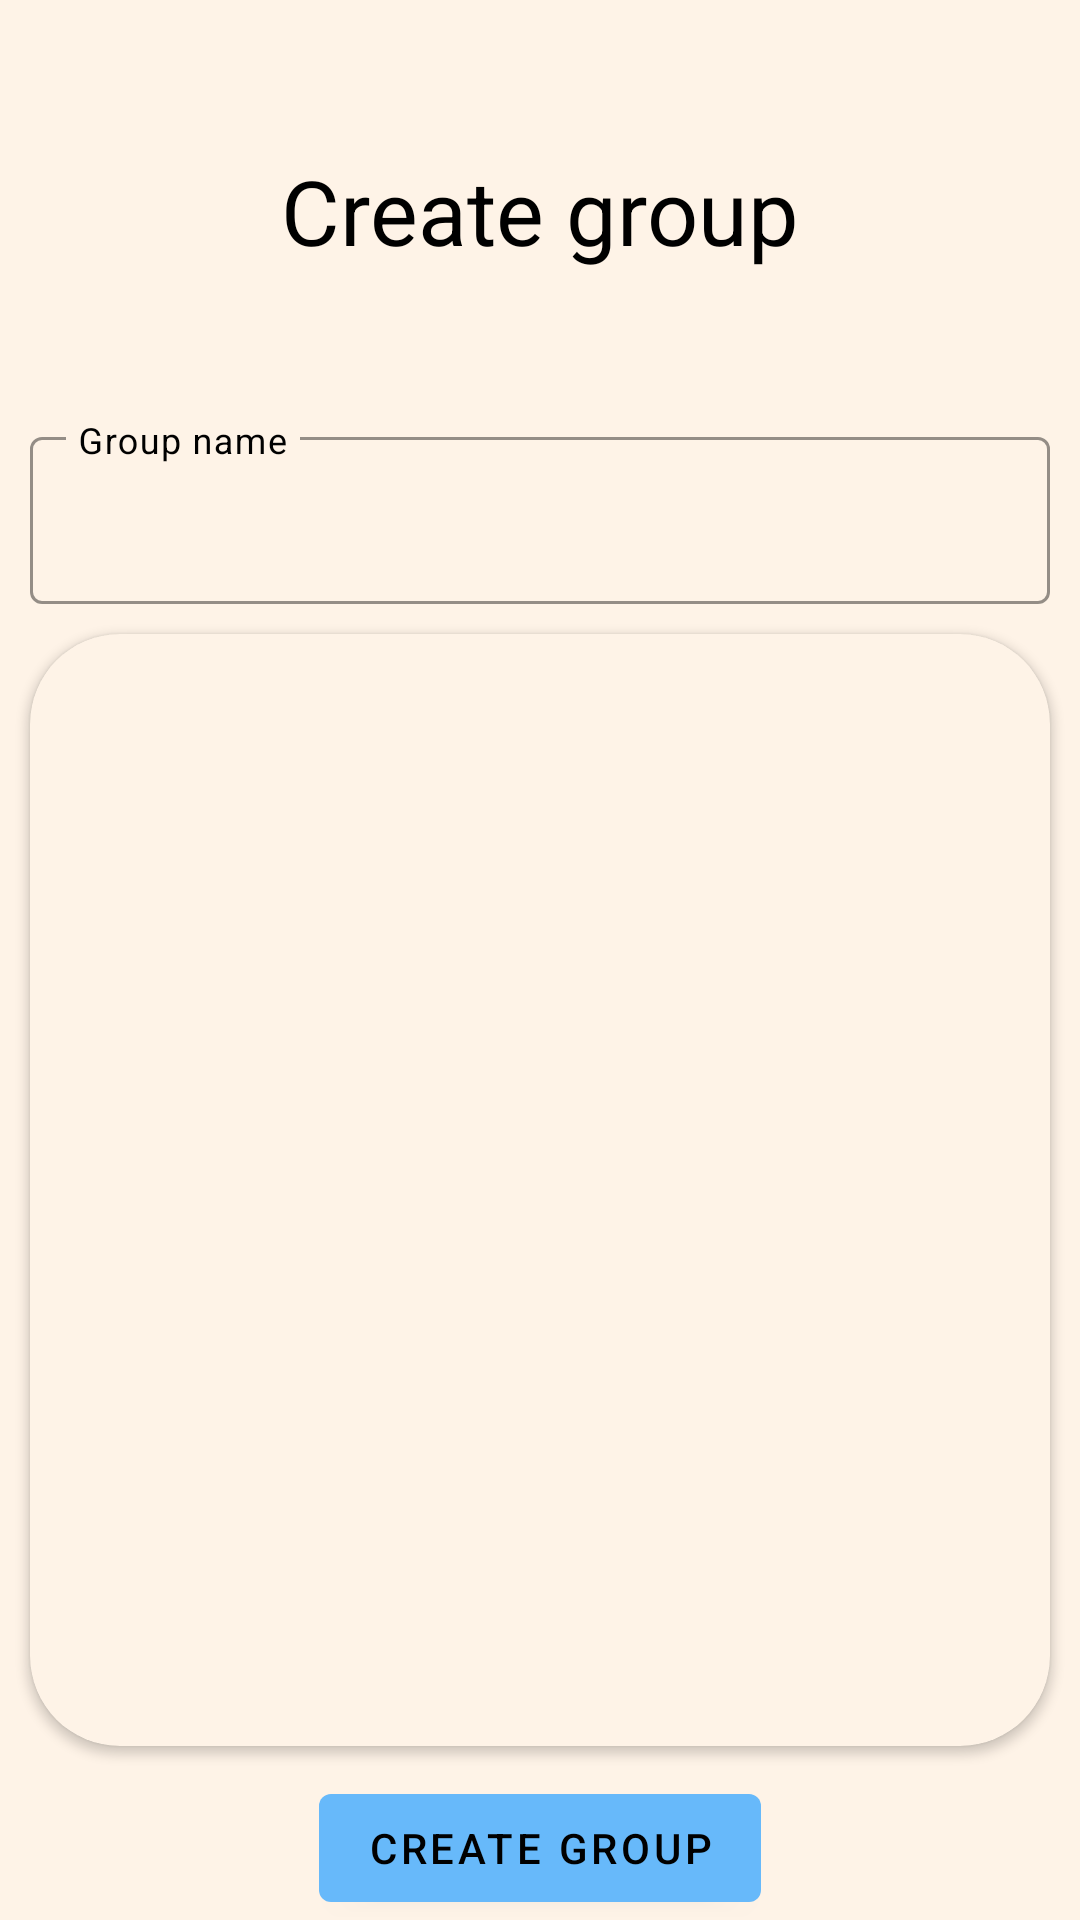

Write the Android layout XML for this screen, with the resource values it uses.
<!-- AndroidManifest.xml: application theme Theme.Forstandroid -->
<!-- res/layout/fragment_chat_group_create.xml -->
<?xml version="1.0" encoding="utf-8"?>
<androidx.constraintlayout.widget.ConstraintLayout xmlns:android="http://schemas.android.com/apk/res/android"
    xmlns:app="http://schemas.android.com/apk/res-auto"
    xmlns:tools="http://schemas.android.com/tools"
    android:layout_width="match_parent"
    android:layout_height="match_parent"
    android:background="@color/background">

    <TextView
        android:id="@+id/groupCreateTitle"
        android:layout_width="wrap_content"
        android:layout_height="wrap_content"
        android:layout_marginTop="50dp"
        android:text="@string/create_group"
        android:textColor="@color/on_background"
        android:textSize="30sp"
        app:layout_constraintEnd_toEndOf="parent"
        app:layout_constraintStart_toStartOf="parent"
        app:layout_constraintTop_toTopOf="parent" />

    <com.google.android.material.textfield.TextInputLayout
        android:id="@+id/groupNameLayout"
        style="@style/Widget.MaterialComponents.TextInputLayout.OutlinedBox"
        android:layout_width="0dp"
        android:layout_height="wrap_content"
        android:layout_marginHorizontal="10dp"
        android:layout_marginTop="50dp"
        android:hint="@string/group_name"
        android:textColorHint="@color/on_background"
        app:boxStrokeColor="@color/on_background"
        app:expandedHintEnabled="false"
        app:hintAnimationEnabled="false"
        app:layout_constraintEnd_toEndOf="parent"
        app:layout_constraintStart_toStartOf="parent"
        app:layout_constraintTop_toBottomOf="@id/groupCreateTitle">

        <com.google.android.material.textfield.TextInputEditText
            android:id="@+id/groupNameInput"
            android:layout_width="match_parent"
            android:layout_height="wrap_content"
            android:inputType="text"
            android:textCursorDrawable="@null" />
    </com.google.android.material.textfield.TextInputLayout>

    <androidx.cardview.widget.CardView
        android:layout_width="0dp"
        android:layout_height="0dp"
        android:layout_margin="10dp"
        app:cardBackgroundColor="@color/background"
        app:cardCornerRadius="30dp"
        app:layout_constraintBottom_toTopOf="@id/groupCreateButton"
        app:layout_constraintEnd_toEndOf="parent"
        app:layout_constraintStart_toStartOf="parent"
        app:layout_constraintTop_toBottomOf="@id/groupNameLayout">

        <androidx.recyclerview.widget.RecyclerView
            android:id="@+id/userList"
            android:layout_width="match_parent"
            android:layout_height="match_parent"
            app:layoutManager="androidx.recyclerview.widget.LinearLayoutManager"
            tools:itemCount="12"
            tools:listitem="@layout/item_chat_group_user" />
    </androidx.cardview.widget.CardView>


    <com.google.android.material.button.MaterialButton
        android:id="@+id/groupCreateButton"
        android:layout_width="wrap_content"
        android:layout_height="wrap_content"
        android:text="@string/create_group"
        app:layout_constraintBottom_toBottomOf="parent"
        app:layout_constraintEnd_toEndOf="parent"
        app:layout_constraintStart_toStartOf="parent" />

</androidx.constraintlayout.widget.ConstraintLayout>
<!-- res/layout/item_chat_group_user.xml (included above) -->
<?xml version="1.0" encoding="utf-8"?>
<androidx.constraintlayout.widget.ConstraintLayout xmlns:android="http://schemas.android.com/apk/res/android"
    xmlns:app="http://schemas.android.com/apk/res-auto"
    xmlns:tools="http://schemas.android.com/tools"
    android:layout_width="match_parent"
    android:layout_height="wrap_content"
    android:layout_marginBottom="1dp"
    android:background="@color/surface">

    <ImageView
        android:id="@+id/userImage"
        android:layout_width="50dp"
        android:layout_height="50dp"
        android:layout_margin="5dp"
        android:src="@mipmap/ic_launcher"
        app:layout_constraintBottom_toBottomOf="parent"
        app:layout_constraintStart_toStartOf="parent"
        app:layout_constraintTop_toTopOf="parent" />

    <TextView
        android:id="@+id/userName"
        android:layout_width="0dp"
        android:layout_height="wrap_content"
        android:layout_marginHorizontal="10dp"
        android:ellipsize="end"
        android:maxLines="1"
        android:textColor="@color/on_surface"
        android:textSize="20sp"
        app:layout_constraintBottom_toBottomOf="parent"
        app:layout_constraintEnd_toStartOf="@id/selectionStateButton"
        app:layout_constraintStart_toEndOf="@id/userImage"
        app:layout_constraintTop_toTopOf="parent"
        tools:text="User name" />

    <CheckBox
        android:id="@+id/selectionStateButton"
        android:layout_width="wrap_content"
        android:layout_height="wrap_content"
        android:layout_margin="10dp"
        app:layout_constraintBottom_toBottomOf="parent"
        app:layout_constraintEnd_toEndOf="parent"
        app:layout_constraintTop_toTopOf="parent" />

</androidx.constraintlayout.widget.ConstraintLayout>
<!-- resources referenced by this layout -->
<resources>
  <color name="background">#FEF3E7</color>
  <color name="on_background">#FF000000</color>
  <color name="on_surface">#000000</color>
  <color name="surface">#B2C5E3</color>
  <string name="create_group">Create group</string>
  <string name="group_name">Group name</string>
  <style name="Theme.Forstandroid" parent="Theme.MaterialComponents.DayNight.NoActionBar">
          
          <item name="colorPrimary">@color/primary</item>
          <item name="colorPrimaryVariant">@color/primary</item>
          <item name="colorOnPrimary">@color/on_primary</item>
          
          <item name="colorSecondary">@color/teal_200</item>
          <item name="colorSecondaryVariant">@color/teal_700</item>
          <item name="colorOnSecondary">@color/on_primary</item>
          
          <item name="android:statusBarColor">?attr/colorPrimaryVariant</item>
          
      </style>
  <color name="primary">#67B9FA</color>
  <color name="on_primary">#000000</color>
  <color name="teal_200">#FF03DAC5</color>
  <color name="teal_700">#FF018786</color>
</resources>
